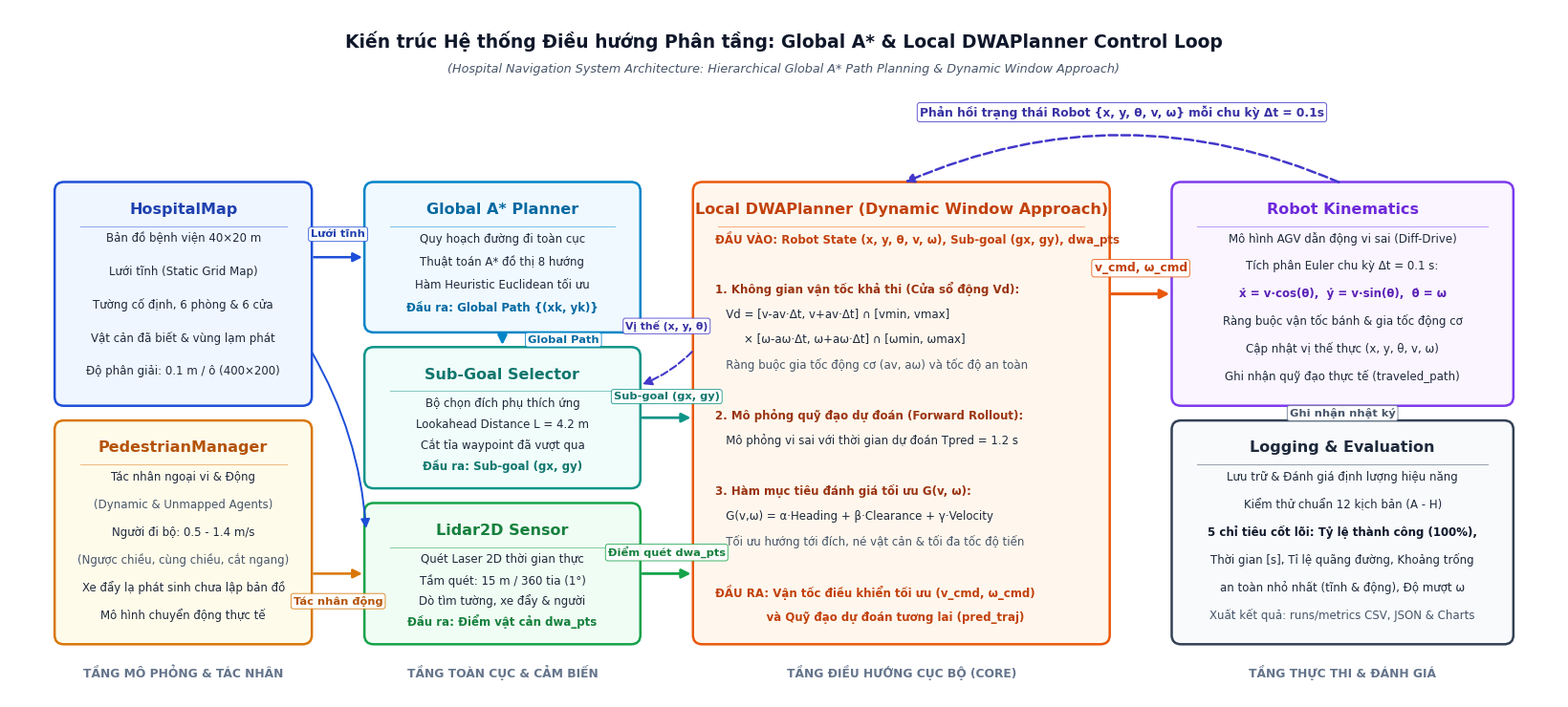

Generate this figure with matplotlib:
"""generate_dwa_architecture.py -- Tao so do khoi kien truc he thong dieu huong phan tang Global A* va Local DWA."""
from __future__ import annotations

import os
import matplotlib
matplotlib.use("Agg")
import matplotlib.pyplot as plt
import matplotlib.patches as mpatches

# Cau hinh font chu tieng Viet ho tro day du
plt.rcParams["font.sans-serif"] = [
    "Segoe UI",
    "Arial",
    "DejaVu Sans",
    "Tahoma",
    "sans-serif",
]
plt.rcParams["axes.unicode_minus"] = False


def draw_card(
    ax,
    x: float,
    y: float,
    w: float,
    h: float,
    title: str,
    lines: list[tuple[str, bool, str]],  # (text, is_bold, color)
    border_color: str,
    fill_color: str,
    title_color: str = "#111827",
    rounding: float = 0.10,
    align_left: bool = False,
    left_margin: float = 0.22,
):
    """Ve mot the khoi chu nhat bo goc hien dai voi typography sac net."""
    box = mpatches.FancyBboxPatch(
        (x, y),
        w,
        h,
        boxstyle=f"round,pad=0.02,rounding_size={rounding}",
        edgecolor=border_color,
        facecolor=fill_color,
        linewidth=1.8,
        zorder=2,
    )
    ax.add_patch(box)

    # Tieu de khoi
    title_y = y + h - 0.28
    ax.text(
        x + w / 2.0,
        title_y,
        title,
        ha="center",
        va="center",
        fontsize=11.5,
        fontweight="bold",
        color=title_color,
        zorder=3,
    )

    # Duong gach phan cach nhe duoi tieu de
    ax.plot(
        [x + 0.25, x + w - 0.25],
        [title_y - 0.18, title_y - 0.18],
        color=border_color,
        lw=0.8,
        alpha=0.45,
        zorder=3,
    )

    # Noi dung chi tiet ben trong the
    if lines:
        n_lines = len(lines)
        avail_h = h - 0.60
        dy = avail_h / max(n_lines, 1)
        start_y = title_y - 0.32
        for i, (text, is_bold, color) in enumerate(lines):
            line_y = start_y - i * dy
            weight = "bold" if is_bold else "normal"
            if align_left:
                ax.text(
                    x + left_margin,
                    line_y,
                    text,
                    ha="left",
                    va="center",
                    fontsize=8.5,
                    fontweight=weight,
                    color=color,
                    zorder=3,
                )
            else:
                ax.text(
                    x + w / 2.0,
                    line_y,
                    text,
                    ha="center",
                    va="center",
                    fontsize=8.5,
                    fontweight=weight,
                    color=color,
                    zorder=3,
                )


def draw_arrow(
    ax,
    start: tuple[float, float],
    end: tuple[float, float],
    color: str = "#1e293b",
    lw: float = 1.6,
    rad: float = 0.0,
    dashed: bool = False,
    label: str | None = None,
    label_pos: tuple[float, float] | None = None,
    label_color: str = "#1e293b",
    fontsize: float = 8.2,
):
    """Ve mui ten ket noi ro rang giua cac khoi."""
    arrowprops = dict(
        arrowstyle="-|>",
        color=color,
        lw=lw,
        mutation_scale=14,
        connectionstyle=f"arc3,rad={rad}",
        linestyle="--" if dashed else "-",
        shrinkA=3,
        shrinkB=3,
    )
    ax.annotate("", xy=end, xytext=start, arrowprops=arrowprops, zorder=4)
    if label and label_pos:
        ax.text(
            label_pos[0],
            label_pos[1],
            label,
            ha="center",
            va="center",
            fontsize=fontsize,
            fontweight="semibold",
            color=label_color,
            bbox=dict(boxstyle="round,pad=0.22", facecolor="white", edgecolor=color, lw=0.6, alpha=0.95),
            zorder=5,
        )


def generate_diagram(out_paths: list[str]) -> None:
    fig, ax = plt.subplots(figsize=(16.5, 7.5), dpi=240)
    ax.set_xlim(0.0, 16.5)
    ax.set_ylim(0.0, 7.5)
    ax.axis("off")

    # Tieu de tong the
    ax.text(
        8.25,
        7.15,
        "Kiến trúc Hệ thống Điều hướng Phân tầng: Global A* & Local DWAPlanner Control Loop",
        ha="center",
        va="center",
        fontsize=13.5,
        fontweight="bold",
        color="#0f172a",
    )
    ax.text(
        8.25,
        6.85,
        "(Hospital Navigation System Architecture: Hierarchical Global A* Path Planning & Dynamic Window Approach)",
        ha="center",
        va="center",
        fontsize=9.2,
        fontstyle="italic",
        color="#475569",
    )

    # 1. COT 1: MOI TRUONG & TAC NHAN
    draw_card(
        ax,
        x=0.5,
        y=3.2,
        w=2.7,
        h=2.4,
        title="HospitalMap",
        lines=[
            ("Bản đồ bệnh viện 40×20 m", False, "#1e293b"),
            ("Lưới tĩnh (Static Grid Map)", False, "#1e293b"),
            ("Tường cố định, 6 phòng & 6 cửa", False, "#1e293b"),
            ("Vật cản đã biết & vùng lạm phát", False, "#1e293b"),
            ("Độ phân giải: 0.1 m / ô (400×200)", False, "#1e293b"),
        ],
        border_color="#1d4ed8",  # Blue
        fill_color="#eff6ff",
        title_color="#1e40af",
    )

    draw_card(
        ax,
        x=0.5,
        y=0.6,
        w=2.7,
        h=2.4,
        title="PedestrianManager",
        lines=[
            ("Tác nhân ngoại vi & Động", False, "#1e293b"),
            ("(Dynamic & Unmapped Agents)", False, "#475569"),
            ("Người đi bộ: 0.5 - 1.4 m/s", False, "#1e293b"),
            ("(Ngược chiều, cùng chiều, cắt ngang)", False, "#475569"),
            ("Xe đẩy lạ phát sinh chưa lập bản đồ", False, "#1e293b"),
            ("Mô hình chuyển động thực tế", False, "#1e293b"),
        ],
        border_color="#d97706",  # Amber/Gold
        fill_color="#fffbeb",
        title_color="#b45309",
    )

    # 2. COT 2: GLOBAL PLANNING & SENSING
    draw_card(
        ax,
        x=3.8,
        y=4.0,
        w=2.9,
        h=1.6,
        title="Global A* Planner",
        lines=[
            ("Quy hoạch đường đi toàn cục", False, "#1e293b"),
            ("Thuật toán A* đồ thị 8 hướng", False, "#1e293b"),
            ("Hàm Heuristic Euclidean tối ưu", False, "#1e293b"),
            ("Đầu ra: Global Path {(xk, yk)}", True, "#0369a1"),
        ],
        border_color="#0284c7",  # Sky Blue
        fill_color="#f0f9ff",
        title_color="#0369a1",
    )

    draw_card(
        ax,
        x=3.8,
        y=2.3,
        w=2.9,
        h=1.5,
        title="Sub-Goal Selector",
        lines=[
            ("Bộ chọn đích phụ thích ứng", False, "#1e293b"),
            ("Lookahead Distance L = 4.2 m", False, "#1e293b"),
            ("Cắt tỉa waypoint đã vượt qua", False, "#1e293b"),
            ("Đầu ra: Sub-goal (gx, gy)", True, "#0f766e"),
        ],
        border_color="#0d9488",  # Teal/Cyan
        fill_color="#f0fdfa",
        title_color="#0f766e",
    )

    draw_card(
        ax,
        x=3.8,
        y=0.6,
        w=2.9,
        h=1.5,
        title="Lidar2D Sensor",
        lines=[
            ("Quét Laser 2D thời gian thực", False, "#1e293b"),
            ("Tầm quét: 15 m / 360 tia (1°)", False, "#1e293b"),
            ("Dò tìm tường, xe đẩy & người", False, "#1e293b"),
            ("Đầu ra: Điểm vật cản dwa_pts", True, "#15803d"),
        ],
        border_color="#16a34a",  # Green
        fill_color="#f0fdf4",
        title_color="#15803d",
    )

    # 3. COT 3: LOCAL PLANNER (DWA - CORE)
    draw_card(
        ax,
        x=7.3,
        y=0.6,
        w=4.4,
        h=5.0,
        title="Local DWAPlanner (Dynamic Window Approach)",
        lines=[
            ("ĐẦU VÀO: Robot State (x, y, θ, v, ω), Sub-goal (gx, gy), dwa_pts", True, "#c2410c"),
            ("", False, "#000000"),
            ("1. Không gian vận tốc khả thi (Cửa sổ động Vd):", True, "#9a3412"),
            ("   Vd = [v-av·Δt, v+av·Δt] ∩ [vmin, vmax]", False, "#1e293b"),
            ("        × [ω-aω·Δt, ω+aω·Δt] ∩ [ωmin, ωmax]", False, "#1e293b"),
            ("   Ràng buộc gia tốc động cơ (av, aω) và tốc độ an toàn", False, "#475569"),
            ("", False, "#000000"),
            ("2. Mô phỏng quỹ đạo dự đoán (Forward Rollout):", True, "#9a3412"),
            ("   Mô phỏng vi sai với thời gian dự đoán Tpred = 1.2 s", False, "#1e293b"),
            ("", False, "#000000"),
            ("3. Hàm mục tiêu đánh giá tối ưu G(v, ω):", True, "#9a3412"),
            ("   G(v,ω) = α·Heading + β·Clearance + γ·Velocity", False, "#1e293b"),
            ("   Tối ưu hướng tới đích, né vật cản & tối đa tốc độ tiến", False, "#475569"),
            ("", False, "#000000"),
            ("ĐẦU RA: Vận tốc điều khiển tối ưu (v_cmd, ω_cmd)", True, "#c2410c"),
            ("             và Quỹ đạo dự đoán tương lai (pred_traj)", True, "#c2410c"),
        ],
        border_color="#ea580c",  # Vibrant Orange
        fill_color="#fff7ed",
        title_color="#c2410c",
        align_left=True,
        left_margin=0.22,
    )

    # 4. COT 4: KINEMATICS & EVALUATION
    draw_card(
        ax,
        x=12.4,
        y=3.2,
        w=3.6,
        h=2.4,
        title="Robot Kinematics",
        lines=[
            ("Mô hình AGV dẫn động vi sai (Diff-Drive)", False, "#1e293b"),
            ("Tích phân Euler chu kỳ Δt = 0.1 s:", False, "#1e293b"),
            ("ẋ = v·cos(θ),  ẏ = v·sin(θ),  θ̇ = ω", True, "#5b21b6"),
            ("Ràng buộc vận tốc bánh & gia tốc động cơ", False, "#1e293b"),
            ("Cập nhật vị thế thực (x, y, θ, v, ω)", False, "#1e293b"),
            ("Ghi nhận quỹ đạo thực tế (traveled_path)", False, "#1e293b"),
        ],
        border_color="#7c3aed",  # Purple
        fill_color="#faf5ff",
        title_color="#6d28d9",
    )

    draw_card(
        ax,
        x=12.4,
        y=0.6,
        w=3.6,
        h=2.4,
        title="Logging & Evaluation",
        lines=[
            ("Lưu trữ & Đánh giá định lượng hiệu năng", False, "#1e293b"),
            ("Kiểm thử chuẩn 12 kịch bản (A - H)", False, "#1e293b"),
            ("5 chỉ tiêu cốt lõi: Tỷ lệ thành công (100%),", True, "#0f172a"),
            ("Thời gian [s], Tỉ lệ quãng đường, Khoảng trống", False, "#1e293b"),
            ("an toàn nhỏ nhất (tĩnh & động), Độ mượt ω", False, "#1e293b"),
            ("Xuất kết quả: runs/metrics CSV, JSON & Charts", False, "#475569"),
        ],
        border_color="#334155",  # Slate
        fill_color="#f8fafc",
        title_color="#1e293b",
    )

    # CAC MUI TEN VA LUONG DU LIEU TIEN (FORWARD ARROWS)
    # HospitalMap -> Global A*
    draw_arrow(ax, (3.2, 4.8), (3.8, 4.8), color="#1d4ed8", lw=1.8, label="Lưới tĩnh", label_pos=(3.5, 5.05), label_color="#1e40af")
    # HospitalMap -> Lidar2D
    draw_arrow(ax, (3.2, 3.8), (3.8, 1.8), color="#1d4ed8", rad=-0.12, lw=1.4)
    # PedestrianManager -> Lidar2D
    draw_arrow(ax, (3.2, 1.35), (3.8, 1.35), color="#d97706", lw=1.8, label="Tác nhân động", label_pos=(3.5, 1.05), label_color="#b45309")

    # Global A* -> Sub-Goal Selector
    draw_arrow(ax, (5.25, 4.0), (5.25, 3.8), color="#0284c7", lw=2.0, label="Global Path", label_pos=(5.9, 3.9), label_color="#0369a1")

    # Sub-Goal Selector -> DWAPlanner
    draw_arrow(ax, (6.7, 3.05), (7.3, 3.05), color="#0d9488", lw=2.0, label="Sub-goal (gx, gy)", label_pos=(7.0, 3.28), label_color="#0f766e")

    # Lidar2D -> DWAPlanner
    draw_arrow(ax, (6.7, 1.35), (7.3, 1.35), color="#16a34a", lw=2.0, label="Điểm quét dwa_pts", label_pos=(7.0, 1.58), label_color="#15803d")

    # DWAPlanner -> Robot Kinematics
    draw_arrow(
        ax,
        (11.7, 4.4),
        (12.4, 4.4),
        color="#ea580c",
        lw=2.2,
        label="v_cmd, ω_cmd",
        label_pos=(12.05, 4.68),
        label_color="#c2410c",
        fontsize=8.8,
    )

    # Robot Kinematics -> Logging & Evaluation
    draw_arrow(ax, (14.2, 3.2), (14.2, 3.0), color="#64748b", lw=1.8, dashed=True, label="Ghi nhận nhật ký", label_pos=(14.2, 3.1), label_color="#475569")

    # VONG PHAN HOI (FEEDBACK LOOPS - DUONG CONG TREN CAO, KHONG CAT QUA NHA CHU)
    # 1. Tu Robot Kinematics (x=14.2, y=5.6) vong tren cao ve dinh DWAPlanner (x=9.5, y=5.6)
    draw_arrow(
        ax,
        (14.2, 5.6),
        (9.5, 5.6),
        color="#4338ca",
        lw=1.8,
        rad=0.22,
        dashed=True,
        label="Phản hồi trạng thái Robot {x, y, θ, v, ω} mỗi chu kỳ Δt = 0.1s",
        label_pos=(11.85, 6.38),
        label_color="#3730a3",
        fontsize=8.8,
    )

    # 2. Tu DWAPlanner re ve Sub-Goal Selector qua khoang trong giua 2 cot
    draw_arrow(
        ax,
        (7.3, 3.8),
        (6.7, 3.4),
        color="#4338ca",
        lw=1.5,
        rad=-0.12,
        dashed=True,
        label="Vị thế (x, y, θ)",
        label_pos=(7.0, 4.05),
        label_color="#3730a3",
        fontsize=7.8,
    )

    # Ghi chu cac tang dieu khien (Layer annotations)
    ax.text(1.85, 0.22, "TẦNG MÔ PHỎNG & TÁC NHÂN", ha="center", fontsize=8.8, fontweight="bold", color="#64748b")
    ax.text(5.25, 0.22, "TẦNG TOÀN CỤC & CẢM BIẾN", ha="center", fontsize=8.8, fontweight="bold", color="#64748b")
    ax.text(9.5, 0.22, "TẦNG ĐIỀU HƯỚNG CỤC BỘ (CORE)", ha="center", fontsize=8.8, fontweight="bold", color="#64748b")
    ax.text(14.2, 0.22, "TẦNG THỰC THI & ĐÁNH GIÁ", ha="center", fontsize=8.8, fontweight="bold", color="#64748b")

    fig.tight_layout()
    for path in out_paths:
        d = os.path.dirname(path)
        if d:
            os.makedirs(d, exist_ok=True)
        fig.savefig(path, dpi=240, bbox_inches="tight")
        print(f"Da xuat anh so do kien truc: {path}")
    plt.close(fig)


if __name__ == "__main__":
    targets = [
        "outputs/eval_dwa/fig3_dwa_architecture.png",
        "outputs/compare_all/fig3_dwa_architecture.png",
    ]
    generate_diagram(targets)
